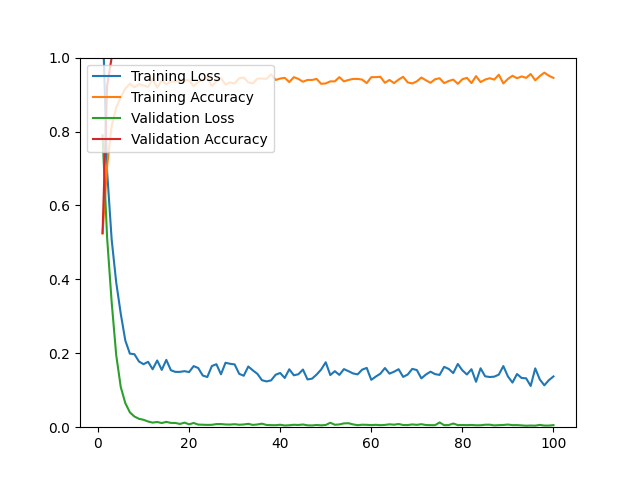

Source data for this figure (header and first rows):
epoch, loss, acc, val_loss, val_acc
1, 1.117, 0.5236, 0.7898, 0.5254
2, 0.6925, 0.7060, 0.5133, 0.9237
3, 0.5079, 0.8157, 0.3388, 1
4, 0.3918, 0.8648, 0.1952, 1
5, 0.3069, 0.8922, 0.1086, 1
6, 0.2345, 0.9159, 0.0652, 1
7, 0.1990, 0.9291, 0.0402, 1
8, 0.1975, 0.9197, 0.0289, 1
9, 0.1777, 0.9282, 0.0227, 1
10, 0.1705, 0.9244, 0.0200, 1
11, 0.1769, 0.9206, 0.0154, 1
12, 0.1567, 0.9423, 0.0124, 1
13, 0.1805, 0.9187, 0.0141, 1
14, 0.1550, 0.9386, 0.0113, 1
15, 0.1822, 0.9272, 0.0144, 1
16, 0.1542, 0.9357, 0.0116, 1
17, 0.1496, 0.9348, 0.0114, 1
18, 0.1497, 0.9376, 0.0088, 1
19, 0.1516, 0.9386, 0.0124, 1
20, 0.1491, 0.9386, 0.0078, 1
21, 0.1653, 0.9225, 0.0114, 1
22, 0.1602, 0.9348, 0.0071, 1
23, 0.1398, 0.9386, 0.0067, 1
24, 0.1358, 0.9452, 0.0062, 1
25, 0.1655, 0.9234, 0.0065, 1
26, 0.1704, 0.9348, 0.0084, 1
27, 0.1431, 0.9442, 0.0085, 1
28, 0.1744, 0.9272, 0.0074, 1
29, 0.1716, 0.9329, 0.0071, 1
30, 0.1699, 0.9301, 0.0081, 1
31, 0.1444, 0.9442, 0.0067, 1
32, 0.1392, 0.9461, 0.0074, 1
33, 0.1643, 0.9329, 0.0091, 1
34, 0.1537, 0.9301, 0.0062, 1
35, 0.1444, 0.9433, 0.0074, 1
36, 0.1271, 0.9433, 0.0095, 1
37, 0.1239, 0.9423, 0.0061, 1
38, 0.1266, 0.9546, 0.0056, 1
39, 0.1419, 0.9395, 0.0054, 1
40, 0.1467, 0.9433, 0.0066, 1
41, 0.1332, 0.9452, 0.0046, 1
42, 0.1567, 0.9338, 0.0053, 1
43, 0.1404, 0.9471, 0.0065, 1
44, 0.1433, 0.9423, 0.0060, 1
45, 0.1560, 0.9348, 0.0073, 1
46, 0.1292, 0.9395, 0.0051, 1
47, 0.1314, 0.9395, 0.0048, 1
48, 0.1424, 0.9423, 0.0060, 1
49, 0.1561, 0.9291, 0.0051, 1
50, 0.1757, 0.9301, 0.0060, 1
51, 0.1411, 0.9357, 0.0120, 1
52, 0.1516, 0.9357, 0.0066, 1
53, 0.1415, 0.9471, 0.0075, 1
54, 0.1572, 0.9357, 0.0103, 1
55, 0.1515, 0.9395, 0.0107, 1
56, 0.1455, 0.9423, 0.0076, 1
57, 0.1429, 0.9423, 0.0055, 1
58, 0.1557, 0.9405, 0.0067, 1
59, 0.1604, 0.9310, 0.0064, 1
60, 0.1281, 0.9471, 0.0057, 1
... 40 more rows
